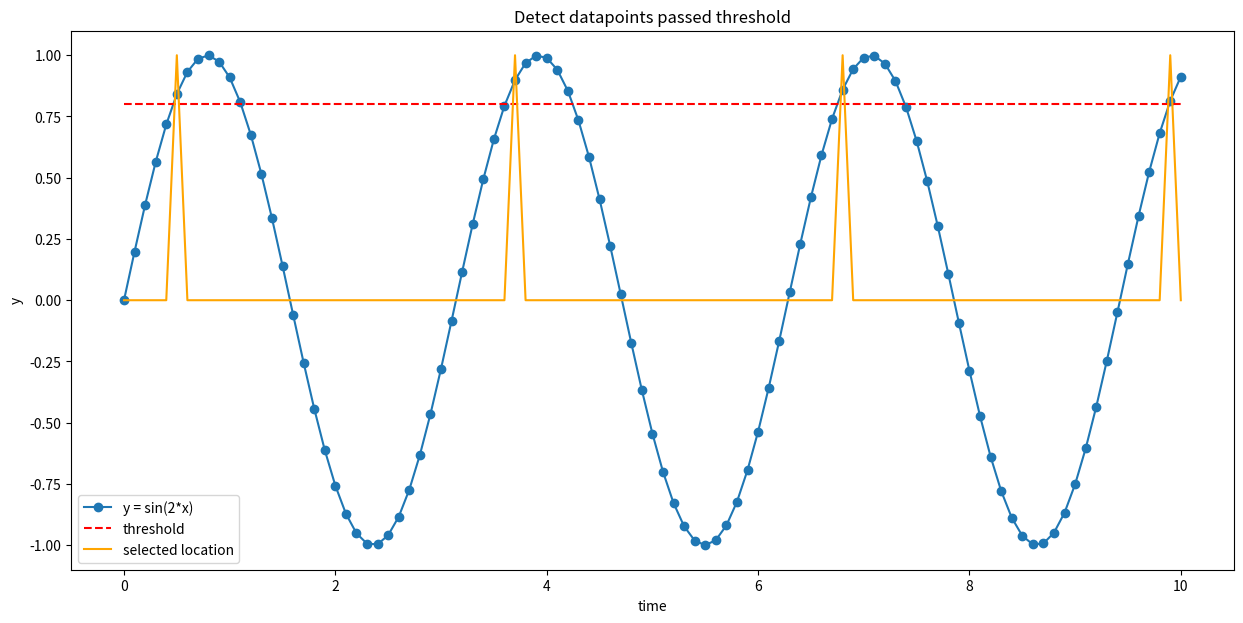

The matplotlib source for this figure:
# =============================================================================
# Task02-7, Find Datapoints passed threshold
# =============================================================================
# Instruction
# 0) import numpy and matplotlib.pyplot
# 1) Generate x, from 0 to 10, number of datapoints = 100
# 2) Generate sine wave, y = sin(2x)
# 3) Set threshold as 80% of peak
# 4) Detect datapoints just passed the threshold without using for loop.
# 5) Save pdf file of the figure ("Task02-7_FindDatapoints_passed_threshold_yourname.pdf")
# 6) Submit source code and figure pdf

#%%
import numpy as np
import matplotlib.pyplot as plt

x = np.arange(0, 10.1, 0.1)
y = np.sin(2*x)

thr = y.max() * 0.8                     # 閾値
thr_line = np.tile(thr, 101)            # プロット用にtileで閾値を並べる
passed = np.where(thr >= y, 0, 1)       # 閾値を超えるyを探して二値化する
passed_arr = np.zeros(101)              # プロット用の配列を0で初期化

# 閾値を超える最初のインデックスを取得
i,idx = 0,0
passed_idx = []
while i <= len(passed) - 2:
    if passed[i] != passed[i+1]:
        i += 1
        idx = i
        if passed[i] == 1:
            passed_idx.append(idx)
    i += 1


for i in passed_idx:
    passed_arr[i] = 1



# グラフ描画
fig = plt.figure(figsize=(15, 7))
plt.title('Detect datapoints passed threshold')
plt.ylabel('y')
plt.xlabel('time')
plt.plot(x, y, marker = 'o', label = 'y = sin(2*x)')                            # y = sin(2*x)のグラフ
plt.plot(x, thr_line, color = 'r', linestyle = 'dashed', label = 'threshold')   # 閾値ライン
plt.plot(x, passed_arr, color = 'orange', label = 'selected location')          # 閾値を超えた瞬間だけ飛び出すようにする
plt.legend()



# %%
